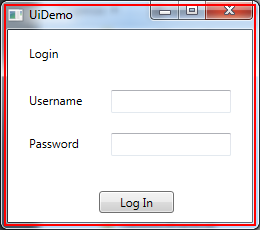
Task: Robotic Enterprise Framework
Workflow: CloseAllApplications

Step 1: Close Application 'UIDemo.exe  UiDemo' on the element in window 'UiDemo' (uidemo.exe)
